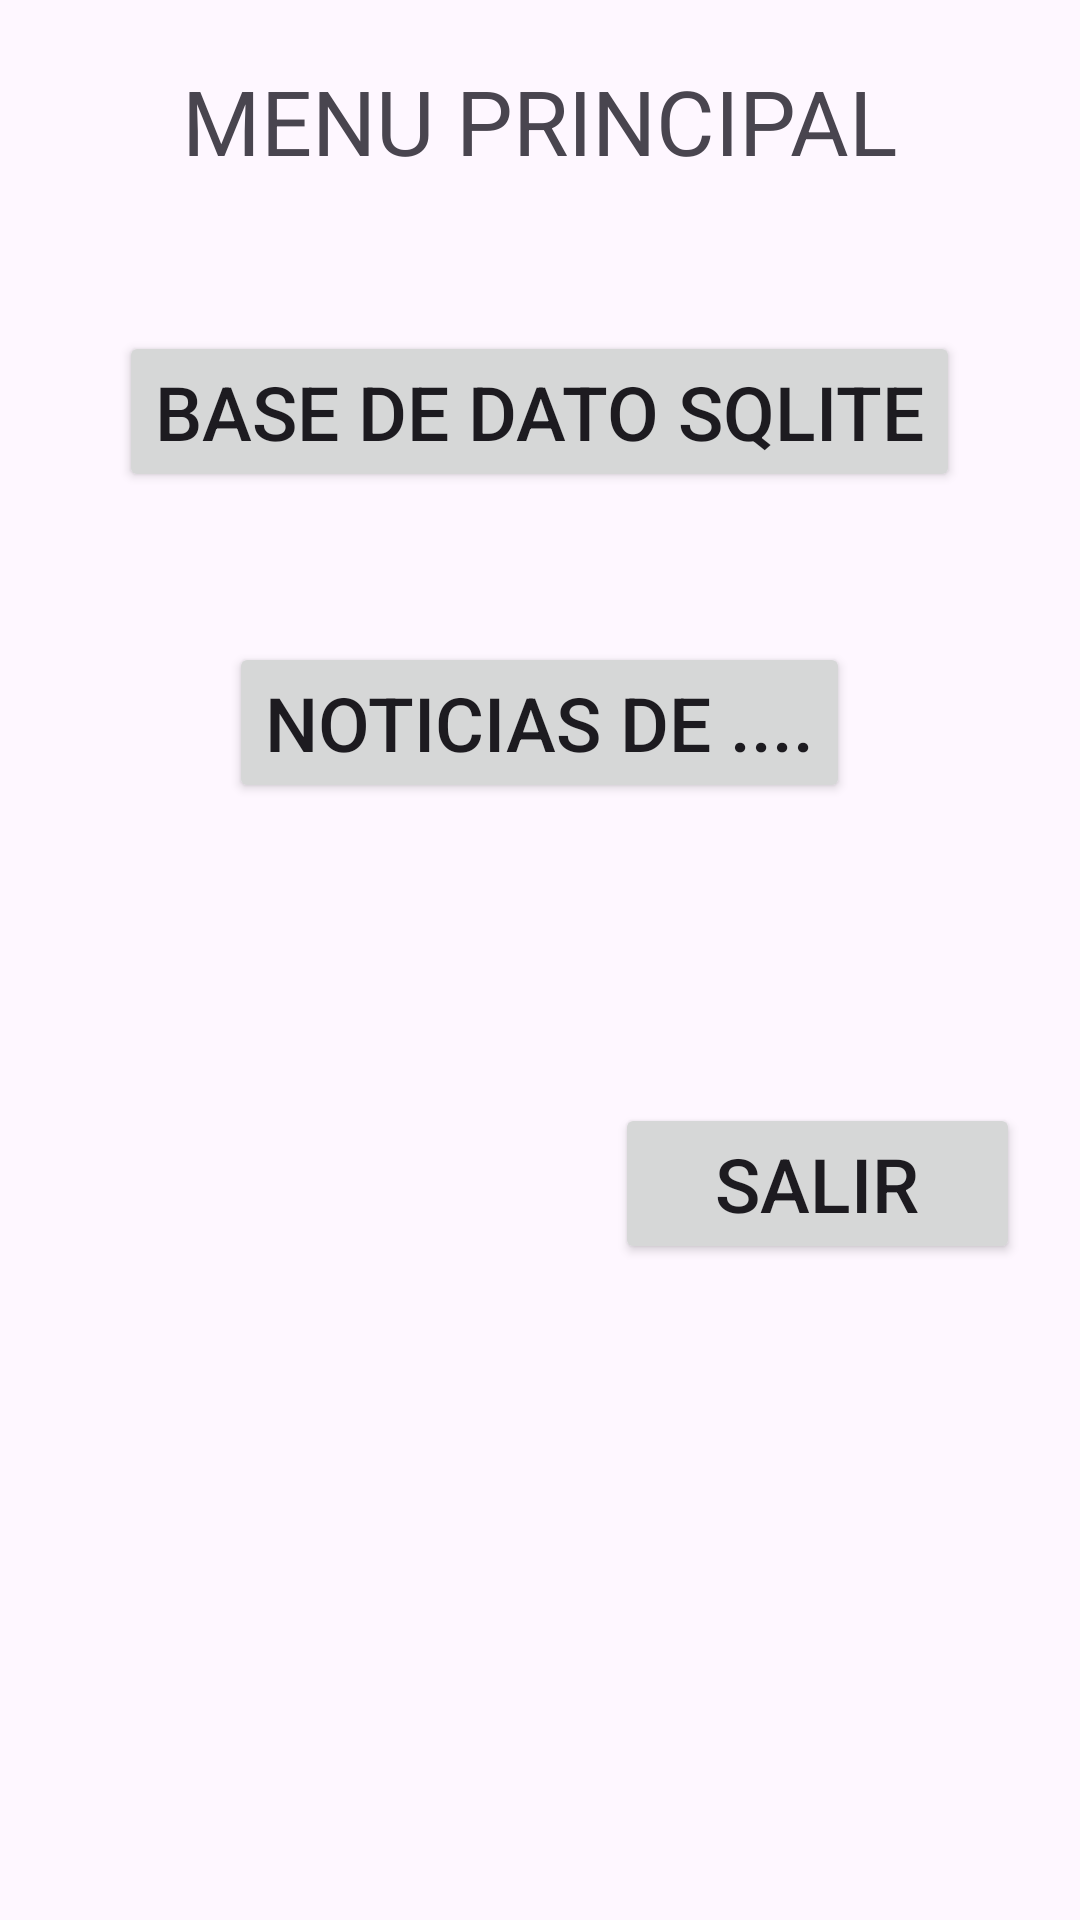

Layout XML and referenced resources for this Android screen:
<!-- AndroidManifest.xml: application theme Theme.Recu_android -->
<!-- res/layout/activity_main.xml -->
<?xml version="1.0" encoding="utf-8"?>
<LinearLayout xmlns:android="http://schemas.android.com/apk/res/android"
    xmlns:app="http://schemas.android.com/apk/res-auto"
    xmlns:tools="http://schemas.android.com/tools"
    android:layout_width="match_parent"
    android:layout_height="match_parent"
    tools:context=".MainActivity"
    android:orientation="vertical">

    <LinearLayout
        android:layout_width="wrap_content"
        android:layout_height="wrap_content"
        android:orientation="vertical"
        android:layout_gravity="center">

        <TextView
            android:layout_width="wrap_content"
            android:layout_height="wrap_content"
            android:text="@string/menu_principal"
            android:textSize="30dp"
            android:layout_marginTop="20dp" />


    </LinearLayout>


    <LinearLayout
        android:layout_width="wrap_content"
        android:layout_height="wrap_content"
        android:orientation="vertical"
        android:layout_gravity="center">

        <Button
            android:id="@+id/btnSQLite"
            android:layout_width="wrap_content"
            android:layout_height="wrap_content"
            android:text="@string/Base_de_Datos_SQLite"
            android:textSize="25dp"
            android:layout_marginTop="50dp" />


    </LinearLayout>


    <LinearLayout
        android:layout_width="wrap_content"
        android:layout_height="wrap_content"
        android:orientation="vertical"
        android:layout_gravity="center">

        <Button
            android:id="@+id/btnNoticias"
            android:layout_width="wrap_content"
            android:layout_height="wrap_content"
            android:text="@string/Noticias_de..."
            android:textSize="25dp"
            android:layout_marginTop="50dp" />


    </LinearLayout>


    <LinearLayout
        android:layout_width="wrap_content"
        android:layout_height="wrap_content"
        android:orientation="vertical"
        android:layout_marginTop="50dp"
        android:layout_gravity="right">

        <Button
            android:id="@+id/btnSalir"
            android:layout_width="135dp"
            android:layout_height="wrap_content"
            android:layout_marginTop="50dp"
            android:text="@string/Salir"
            android:layout_marginRight="20dp"
            android:textSize="25dp" />


    </LinearLayout>


</LinearLayout>
<!-- resources referenced by this layout -->
<resources>
  <string name="Base_de_Datos_SQLite">Base de dato SQLite</string>
  <string name="Noticias_de..." translatable="false">Noticias de ....</string>
  <string name="Salir">"Salir"</string>
  <string name="menu_principal">"MENU PRINCIPAL"</string>
  <style name="Theme.Recu_android" parent="Base.Theme.Recu_android" />
  <style name="Base.Theme.Recu_android" parent="Theme.Material3.DayNight.NoActionBar">
          
          
      </style>
</resources>
